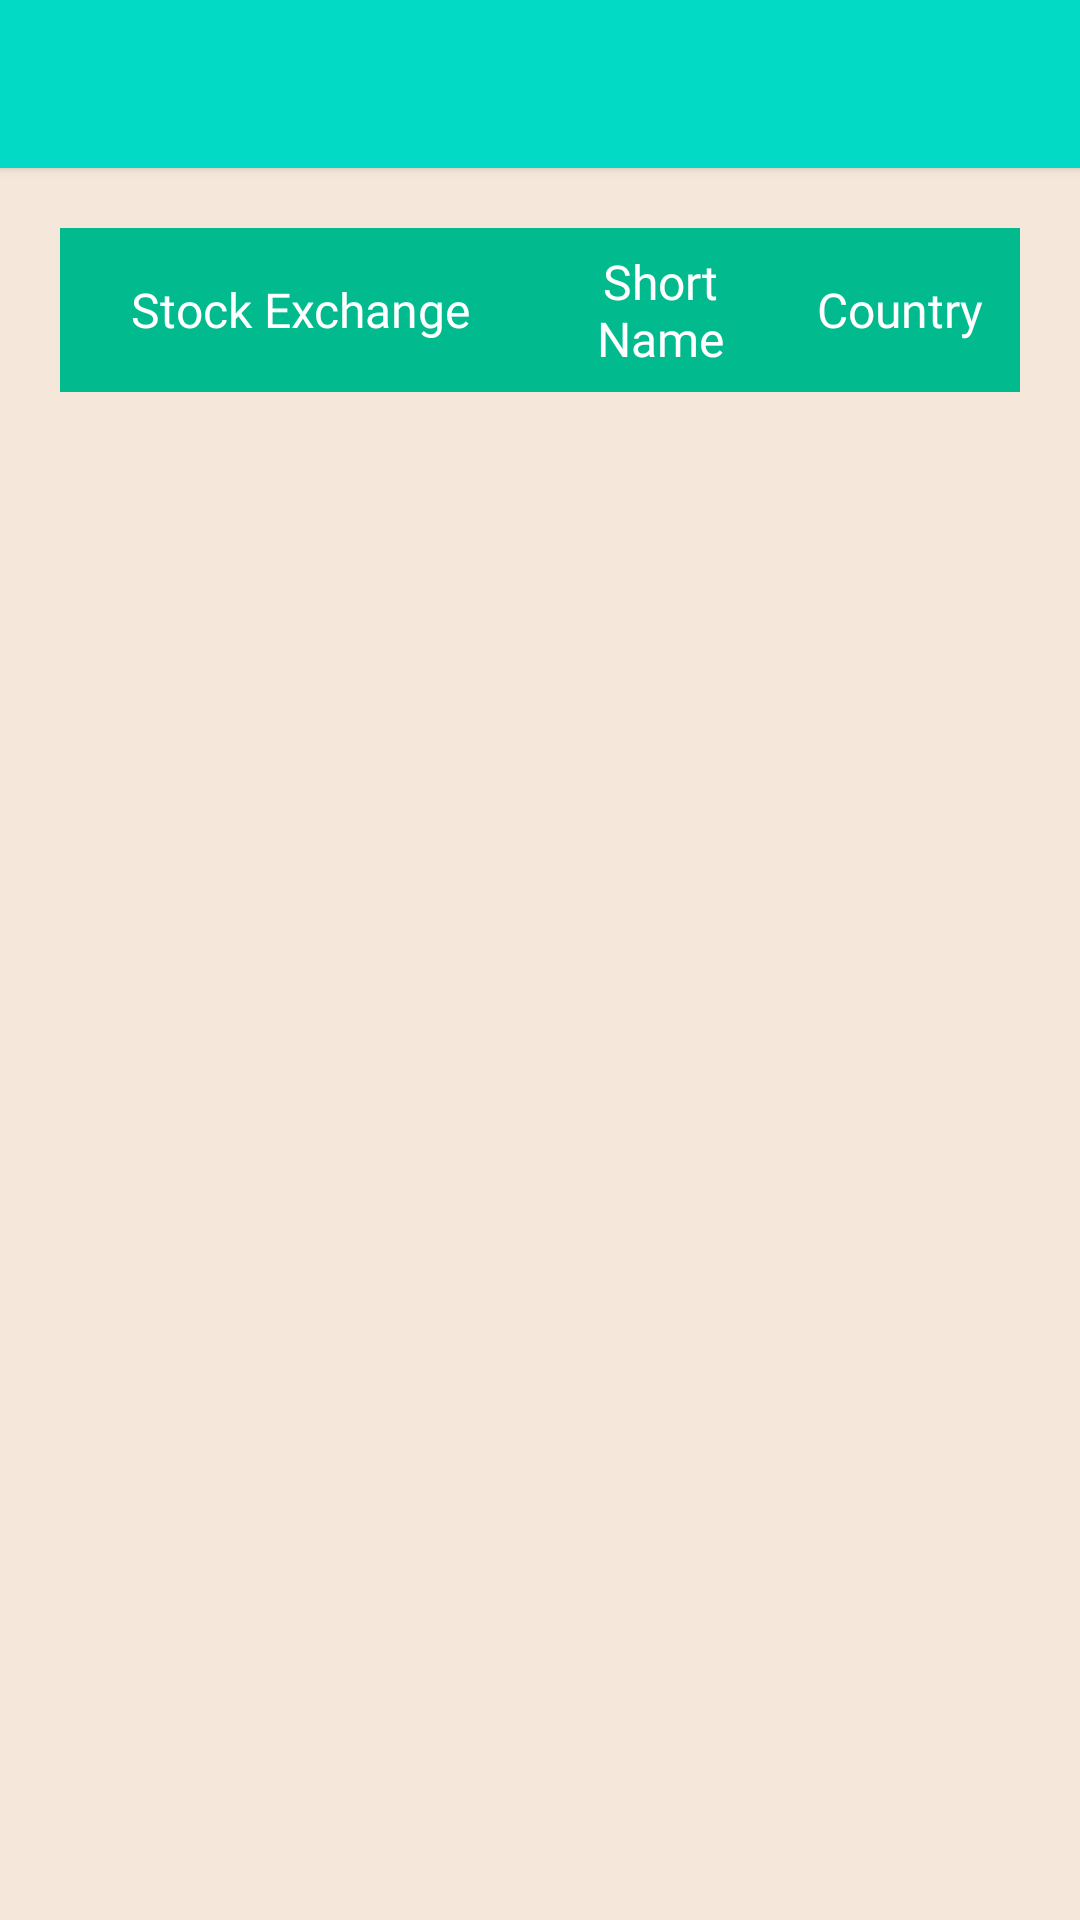

Here is an Android app screen rendered from its layout file. Give the layout XML and the strings, colors and styles it references.
<!-- AndroidManifest.xml: application theme Theme.ShareMarketLearningApp -->
<!-- res/layout/activity_stock.xml -->
<?xml version="1.0" encoding="utf-8"?>
<LinearLayout xmlns:android="http://schemas.android.com/apk/res/android"
    xmlns:tools="http://schemas.android.com/tools"
    android:layout_width="match_parent"
    android:layout_height="match_parent"
    android:background="#f5e8da"
    android:orientation="vertical"
    tools:context=".StockActivity">

    <include layout="@layout/tool_bar_layout" />

    <TableLayout
        android:layout_width="match_parent"
        android:layout_height="wrap_content"
        android:paddingStart="20dp"
        android:paddingTop="20dp"
        android:paddingEnd="20dp">

        <TableRow
            android:background="#01ba8e"
            android:gravity="center">

            <TextView
                android:layout_width="0dp"
                android:layout_height="wrap_content"
                android:layout_weight="2"
                android:fontFamily="@font/poppins_medium"
                android:gravity="center"
                android:padding="7dp"
                android:text="Stock Exchange"
                android:textColor="@color/white"
                android:textSize="16sp" />

            <TextView
                android:layout_width="0dp"
                android:layout_height="wrap_content"
                android:layout_weight="1"
                android:fontFamily="@font/poppins_medium"
                android:gravity="center"
                android:padding="7dp"
                android:text="Short Name"
                android:textColor="@color/white"
                android:textSize="16sp" />

            <TextView
                android:layout_width="0dp"
                android:layout_height="wrap_content"
                android:layout_weight="1"
                android:fontFamily="@font/poppins_medium"
                android:gravity="center"
                android:padding="7dp"
                android:text="Country"
                android:textColor="@color/white"
                android:textSize="16sp" />

        </TableRow>

    </TableLayout>

    <androidx.core.widget.NestedScrollView
        android:layout_width="match_parent"
        android:layout_height="wrap_content">

        <TableLayout
            android:id="@+id/tlData"
            android:layout_width="match_parent"
            android:layout_height="wrap_content"
            android:paddingStart="20dp"
            android:paddingEnd="20dp" />

    </androidx.core.widget.NestedScrollView>


</LinearLayout>
<!-- res/layout/tool_bar_layout.xml (included above) -->
<?xml version="1.0" encoding="utf-8"?>
<androidx.appcompat.widget.Toolbar xmlns:android="http://schemas.android.com/apk/res/android"
    android:layout_width="match_parent"
    android:layout_height="wrap_content"
    android:background="@color/teal_200"
    android:elevation="2dp">

    <TextView
        android:id="@+id/tvTitle"
        android:layout_width="wrap_content"
        android:layout_height="wrap_content"
        android:textColor="@color/black"
        android:textSize="22sp"
        android:fontFamily="@font/poppins_medium"
        />

</androidx.appcompat.widget.Toolbar>
<!-- resources referenced by this layout -->
<resources>
  <color name="black">#FF000000</color>
  <color name="teal_200">#FF03DAC5</color>
  <color name="white">#FFFFFFFF</color>
  <style name="Theme.ShareMarketLearningApp" parent="Theme.MaterialComponents.DayNight.NoActionBar">
          
          <item name="colorPrimary">@color/white</item>
          <item name="colorPrimaryVariant">@color/purple_700</item>
          <item name="colorOnPrimary">@color/black</item>
          
          <item name="colorSecondary">@color/teal_200</item>
          <item name="colorSecondaryVariant">@color/teal_700</item>
          <item name="colorOnSecondary">@color/black</item>
          
          <item name="android:statusBarColor" tools:targetApi="l">?attr/colorPrimaryVariant</item>
          
      </style>
  <color name="purple_700">#FF3700B3</color>
  <color name="teal_700">#FF018786</color>
</resources>
